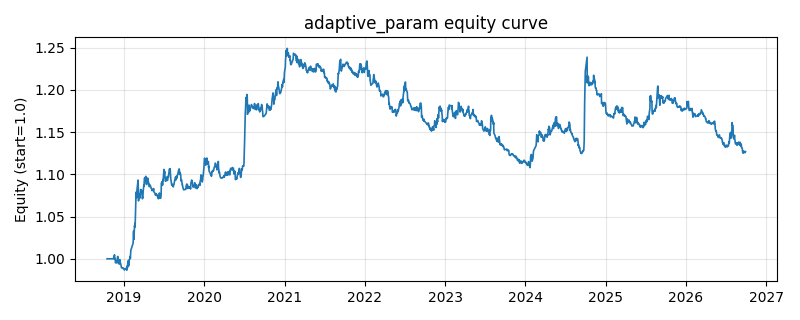

The file beside this chart, header and first rows:
date, equity
2018-10-16, 1.0
2018-10-17, 1.0
2018-10-18, 1.0
2018-10-19, 1.0
2018-10-22, 1.0
2018-10-23, 1.0
2018-10-24, 1.0
2018-10-25, 1.0
2018-10-26, 1.0
2018-10-29, 1.0
2018-10-30, 1.0
2018-10-31, 1.0
2018-11-01, 1.0
2018-11-02, 1.0
2018-11-05, 1.0
2018-11-06, 1.0
2018-11-07, 1.0
2018-11-08, 1.0
2018-11-09, 1.0
2018-11-12, 1.0
2018-11-13, 1.0
2018-11-14, 0.9998
2018-11-15, 1.001
2018-11-16, 1.002
2018-11-19, 1.005
2018-11-20, 0.9996
2018-11-21, 1
2018-11-22, 0.9994
2018-11-23, 0.9953
2018-11-26, 0.9954
2018-11-27, 0.9952
2018-11-28, 0.9973
2018-11-29, 0.9958
2018-11-30, 0.9972
2018-12-03, 1.003
2018-12-04, 1.003
2018-12-05, 1.002
2018-12-06, 0.9947
2018-12-07, 0.9957
2018-12-10, 0.9937
2018-12-11, 0.9941
2018-12-12, 0.9951
2018-12-13, 0.999
2018-12-14, 0.9945
2018-12-17, 0.9945
2018-12-18, 0.9927
2018-12-19, 0.9918
2018-12-20, 0.9898
2018-12-21, 0.9895
2018-12-24, 0.9894
2018-12-25, 0.9887
2018-12-26, 0.9886
2018-12-27, 0.9889
2018-12-28, 0.9892
2019-01-02, 0.9875
2019-01-03, 0.9867
2019-01-04, 0.9872
2019-01-07, 0.9883
2019-01-08, 0.9882
2019-01-09, 0.9884
... 1,873 more rows
